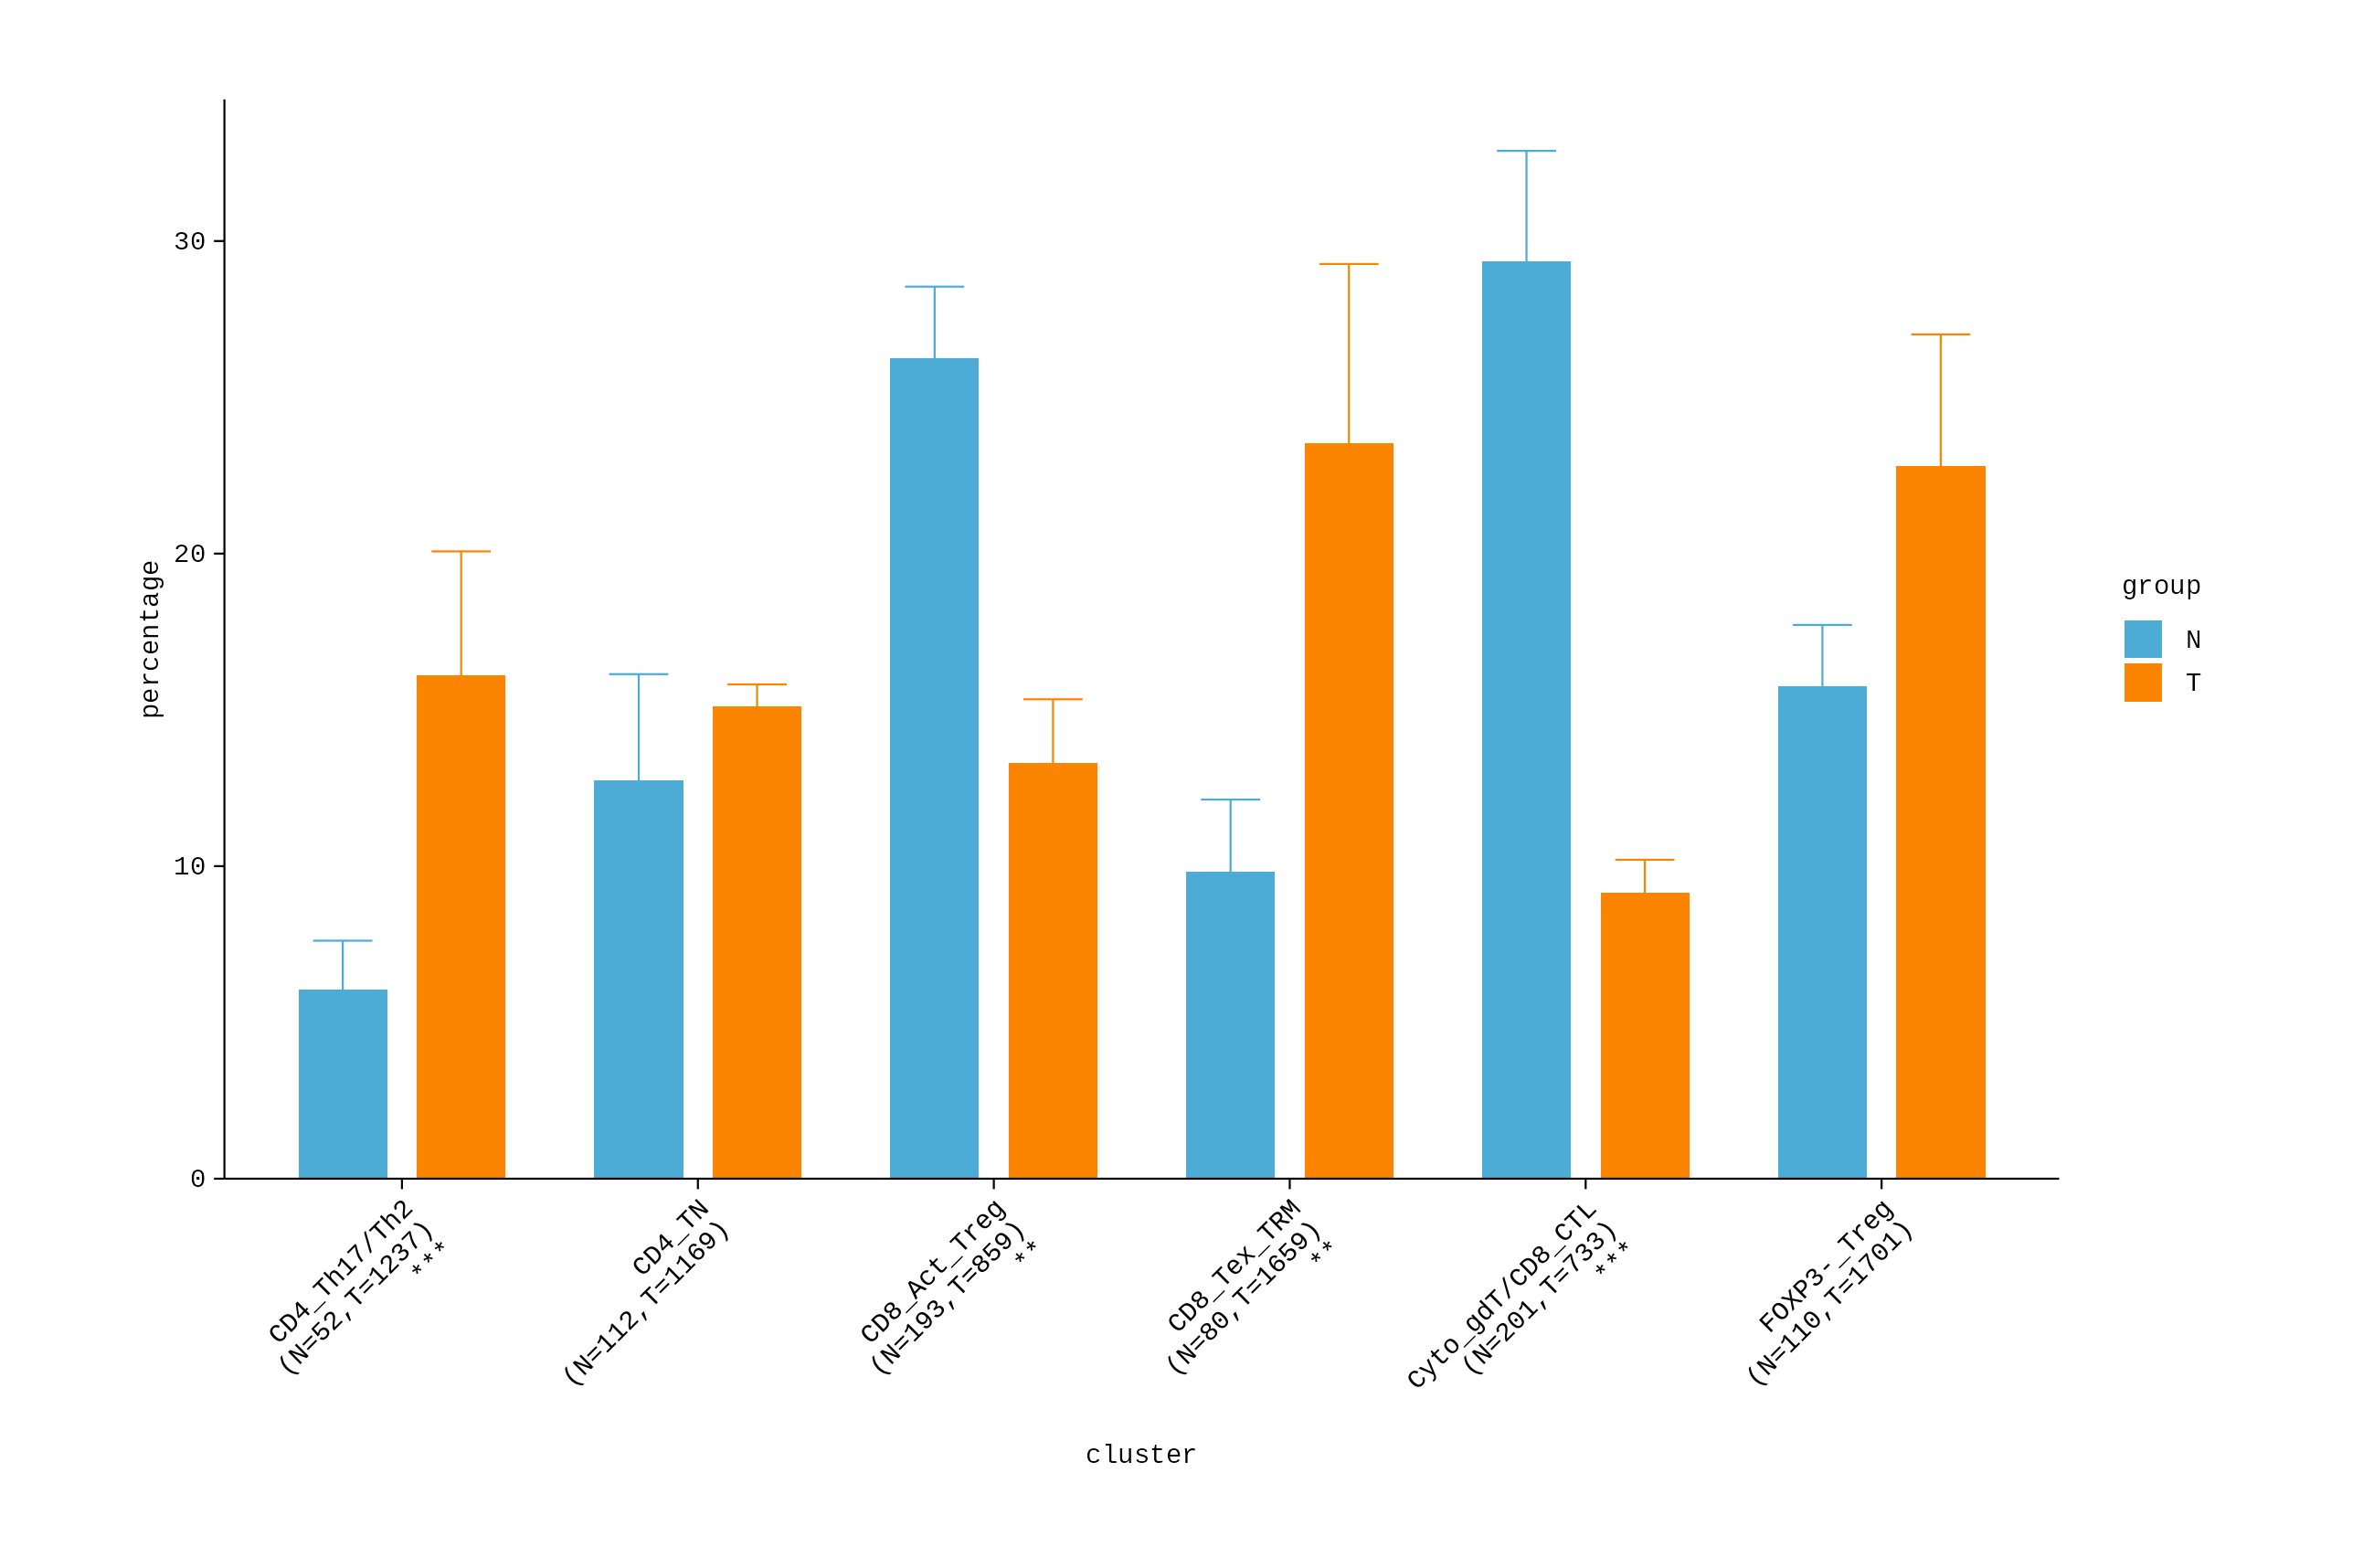

Data behind this chart, as committed beside it:
cluster	origin	percentage	N_count	T_count
CD4_Th17/Th2	N1	2.581	52	1237
CD4_Th17/Th2	N2	9.615	52	1237
CD4_Th17/Th2	N4	7.491	52	1237
CD4_Th17/Th2	N7	4.545	52	1237
CD4_Th17/Th2	T1	18.97	52	1237
CD4_Th17/Th2	T2	6.321	52	1237
CD4_Th17/Th2	T4	14.09	52	1237
CD4_Th17/Th2	T7	25.06	52	1237
CD4_TN	N1	7.097	112	1169
CD4_TN	N2	15	112	1169
CD4_TN	N4	21.35	112	1169
CD4_TN	N7	7.576	112	1169
CD4_TN	T1	15.29	112	1169
CD4_TN	T2	13.32	112	1169
CD4_TN	T4	16.76	112	1169
CD4_TN	T7	15.06	112	1169
CD8_Act_Treg	N1	27.1	193	859
CD8_Act_Treg	N2	30.77	193	859
CD8_Act_Treg	N4	19.85	193	859
CD8_Act_Treg	N7	27.27	193	859
CD8_Act_Treg	T1	10.16	193	859
CD8_Act_Treg	T2	19.19	193	859
CD8_Act_Treg	T4	11.13	193	859
CD8_Act_Treg	T7	12.75	193	859
CD8_Tex_TRM	N1	13.55	80	1659
CD8_Tex_TRM	N2	7.308	80	1659
CD8_Tex_TRM	N4	13.86	80	1659
CD8_Tex_TRM	N7	4.545	80	1659
CD8_Tex_TRM	T1	11.72	80	1659
CD8_Tex_TRM	T2	37.47	80	1659
CD8_Tex_TRM	T4	27.87	80	1659
CD8_Tex_TRM	T7	17.08	80	1659
Cyto_gdT/CD8_CTL	N1	33.55	201	733
Cyto_gdT/CD8_CTL	N2	26.92	201	733
Cyto_gdT/CD8_CTL	N4	20.6	201	733
Cyto_gdT/CD8_CTL	N7	36.36	201	733
Cyto_gdT/CD8_CTL	T1	9.71	201	733
Cyto_gdT/CD8_CTL	T2	9.029	201	733
Cyto_gdT/CD8_CTL	T4	11.48	201	733
Cyto_gdT/CD8_CTL	T7	6.339	201	733
FOXP3-_Treg	N1	16.13	110	1701
FOXP3-_Treg	N2	10.38	110	1701
FOXP3-_Treg	N4	16.85	110	1701
FOXP3-_Treg	N7	19.7	110	1701
FOXP3-_Treg	T1	34.15	110	1701
FOXP3-_Treg	T2	14.67	110	1701
FOXP3-_Treg	T4	18.67	110	1701
FOXP3-_Treg	T7	23.71	110	1701
